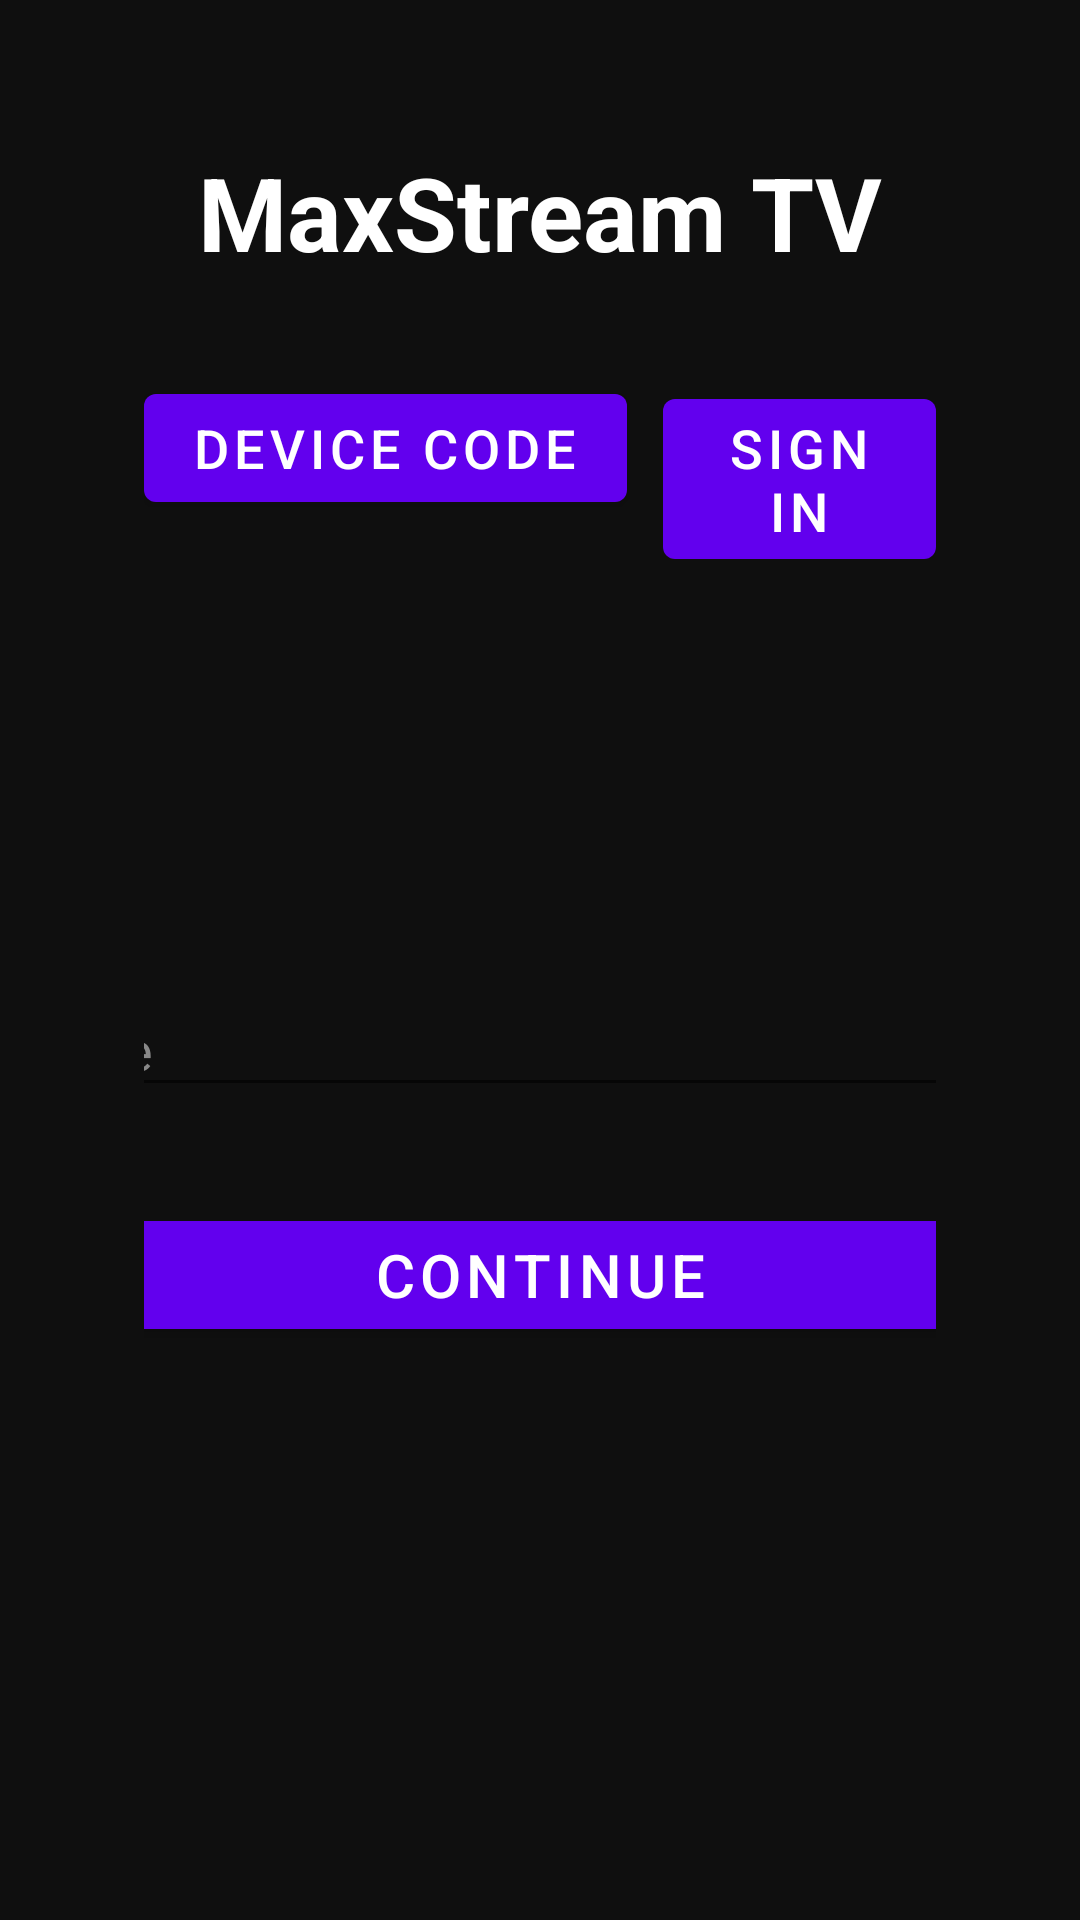

Layout XML and referenced resources for this Android screen:
<!-- AndroidManifest.xml: fallback theme Theme.MaterialComponents.DayNight.NoActionBar -->
<!-- res/layout/tv_login.xml -->
<?xml version="1.0" encoding="utf-8"?>
<LinearLayout xmlns:android="http://schemas.android.com/apk/res/android"
    android:layout_width="match_parent"
    android:layout_height="match_parent"
    android:orientation="vertical"
    android:background="#0F0F0F"
    android:padding="48dp"
    android:gravity="center_horizontal">

    <TextView
        android:layout_width="wrap_content"
        android:layout_height="wrap_content"
        android:text="MaxStream TV"
        android:textColor="#FFFFFF"
        android:textSize="34sp"
        android:textStyle="bold" />

    <LinearLayout
        android:id="@+id/tabs"
        android:layout_width="wrap_content"
        android:layout_height="wrap_content"
        android:layout_marginTop="32dp"
        android:orientation="horizontal">

        <Button
            android:id="@+id/tabCode"
            android:layout_width="wrap_content"
            android:layout_height="wrap_content"
            android:text="Device Code"
            android:textSize="18sp"
            android:focusable="true"
            android:focusableInTouchMode="true" />

        <Button
            android:id="@+id/tabSignIn"
            android:layout_width="wrap_content"
            android:layout_height="wrap_content"
            android:layout_marginStart="12dp"
            android:text="Sign In"
            android:textSize="18sp"
            android:focusable="true"
            android:focusableInTouchMode="true" />

        <Button
            android:id="@+id/tabSignUp"
            android:layout_width="wrap_content"
            android:layout_height="wrap_content"
            android:layout_marginStart="12dp"
            android:text="Sign Up"
            android:textSize="18sp"
            android:focusable="true"
            android:focusableInTouchMode="true" />
    </LinearLayout>

    <EditText
        android:id="@+id/codeField"
        android:layout_width="460dp"
        android:layout_height="wrap_content"
        android:layout_marginTop="32dp"
        android:hint="Device code"
        android:textColor="#FFFFFF"
        android:textColorHint="#888888"
        android:inputType="textCapCharacters"
        android:importantForAutofill="no"
        android:focusable="true"
        android:focusableInTouchMode="true" />

    <EditText
        android:id="@+id/emailField"
        android:layout_width="460dp"
        android:layout_height="wrap_content"
        android:layout_marginTop="16dp"
        android:hint="Email"
        android:textColor="#FFFFFF"
        android:textColorHint="#888888"
        android:inputType="textEmailAddress"
        android:importantForAutofill="no"
        android:visibility="gone"
        android:focusable="true"
        android:focusableInTouchMode="true" />

    <EditText
        android:id="@+id/passwordField"
        android:layout_width="460dp"
        android:layout_height="wrap_content"
        android:layout_marginTop="16dp"
        android:hint="Password"
        android:textColor="#FFFFFF"
        android:textColorHint="#888888"
        android:inputType="textPassword"
        android:importantForAutofill="no"
        android:visibility="gone"
        android:focusable="true"
        android:focusableInTouchMode="true" />

    <Button
        android:id="@+id/submit"
        android:layout_width="460dp"
        android:layout_height="wrap_content"
        android:layout_marginTop="32dp"
        android:text="Continue"
        android:textSize="20sp"
        android:focusable="true"
        android:focusableInTouchMode="true" />

    <TextView
        android:id="@+id/error"
        android:layout_width="460dp"
        android:layout_height="wrap_content"
        android:layout_marginTop="16dp"
        android:textColor="#FF6B6B"
        android:textSize="16sp"
        android:visibility="gone" />
</LinearLayout>
<!-- resources referenced by this layout -->
<resources>

</resources>
